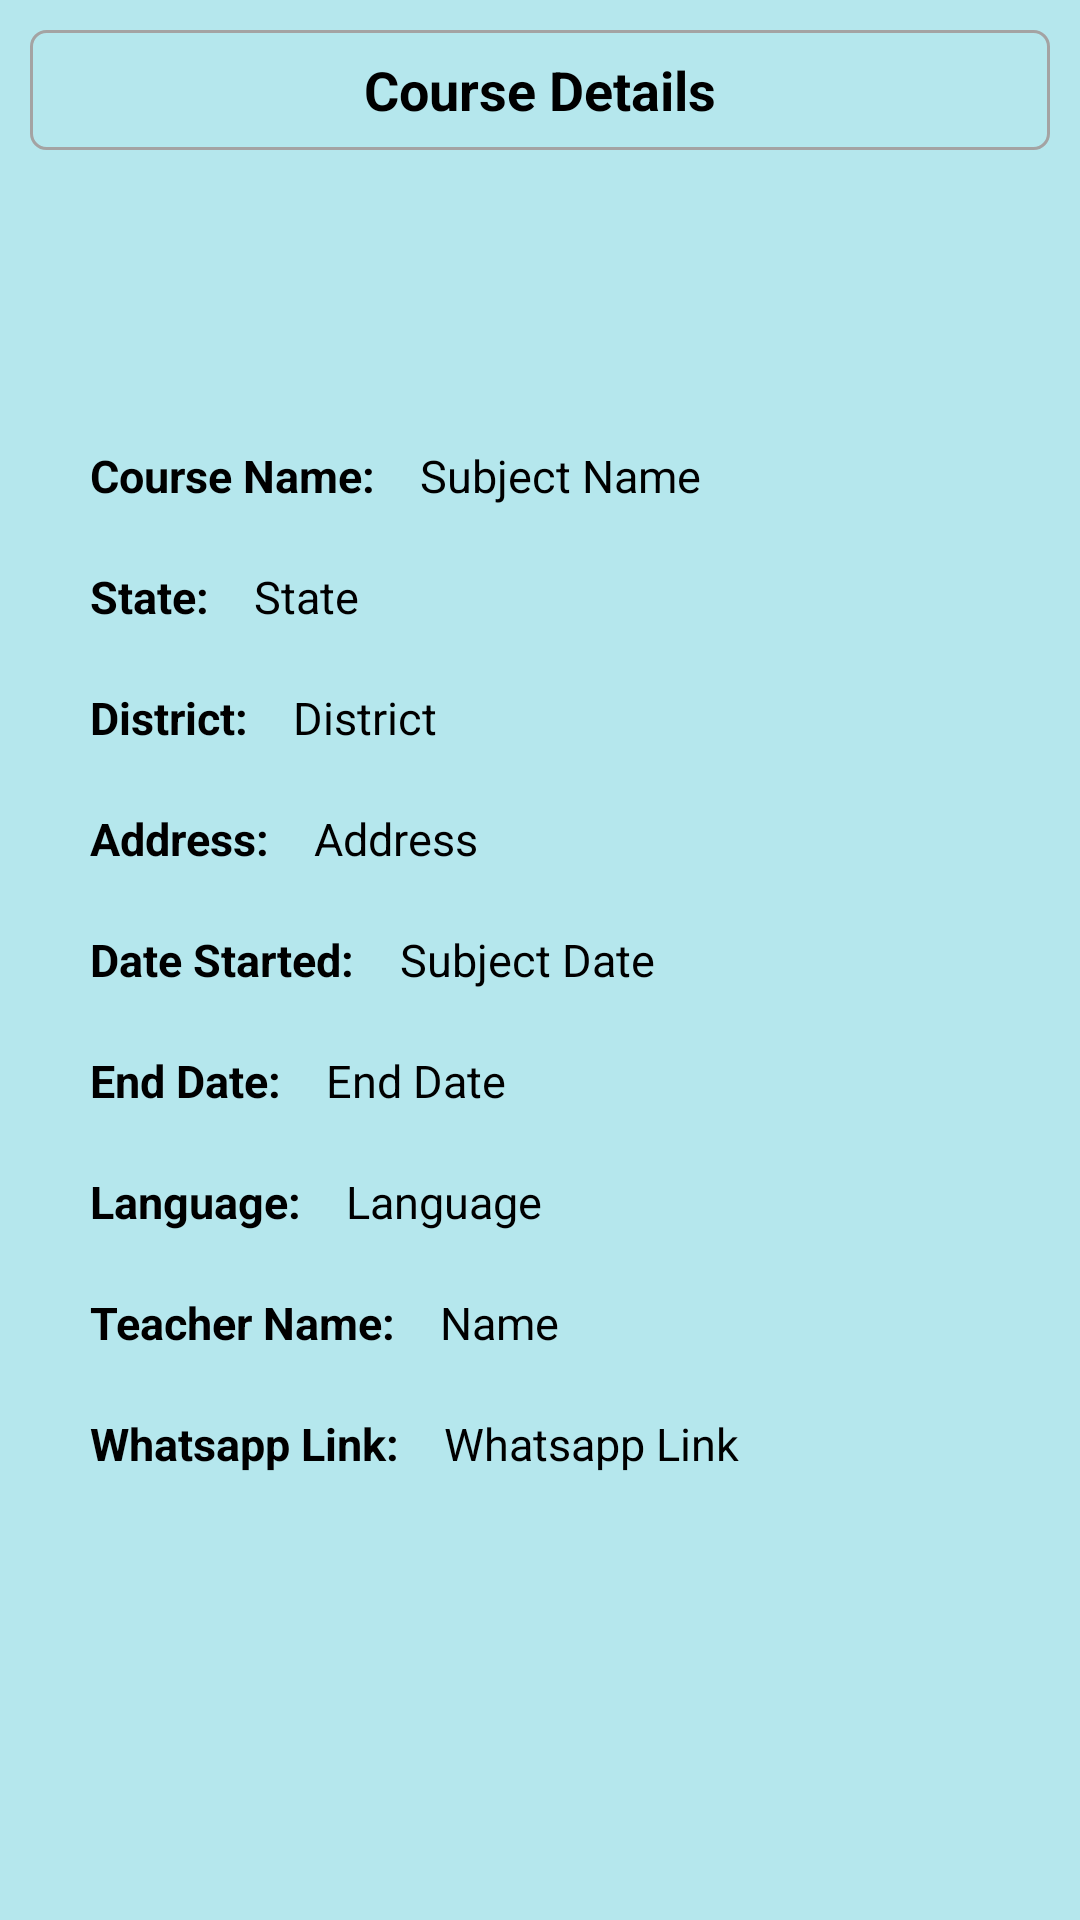

Layout XML and referenced resources for this Android screen:
<!-- AndroidManifest.xml: application theme Theme.OnlineClasses -->
<!-- res/layout/activity_subject_details.xml -->
<?xml version="1.0" encoding="utf-8"?>
<RelativeLayout xmlns:android="http://schemas.android.com/apk/res/android"
    xmlns:app="http://schemas.android.com/apk/res-auto"
    xmlns:tools="http://schemas.android.com/tools"
    android:layout_width="match_parent"
    android:layout_height="match_parent"
    android:background="@color/transparent"
    tools:context=".details.SubjectDetails">

    <TextView
        android:id="@+id/title"
        android:layout_width="match_parent"
        android:layout_height="40dp"
        android:text="Course Details"
        android:textColor="@color/black"
        android:textSize="18dp"
        android:textStyle="bold"
        android:layout_margin="10dp"
        android:gravity="center"
        android:background="@drawable/edittext_border"/>

    <LinearLayout
        android:layout_width="match_parent"
        android:layout_height="wrap_content"
        android:orientation="vertical"
        android:layout_margin="20dp"
        android:gravity="center"
        android:layout_centerInParent="true">

        <RelativeLayout
            android:layout_width="match_parent"
            android:layout_height="wrap_content"
            android:layout_margin="5dp">

            <TextView
                android:id="@+id/t1"
                android:layout_width="wrap_content"
                android:layout_height="wrap_content"
                android:text="Course Name:"
                android:textColor="@color/black"
                android:textSize="15dp"
                android:textStyle="bold"
                android:layout_margin="5dp" />

            <TextView
                android:id="@+id/subject"
                android:layout_width="wrap_content"
                android:layout_height="wrap_content"
                android:text="Subject Name"
                android:textColor="@color/black"
                android:textSize="15dp"
                android:paddingLeft="5dp"
                android:layout_margin="5dp"
                android:layout_toEndOf="@id/t1"/>

        </RelativeLayout>



        <RelativeLayout
            android:layout_width="match_parent"
            android:layout_height="wrap_content"
            android:layout_margin="5dp">

            <TextView
                android:id="@+id/t2"
                android:layout_width="wrap_content"
                android:layout_height="wrap_content"
                android:text="State:"
                android:textColor="@color/black"
                android:textSize="15dp"
                android:textStyle="bold"
                android:layout_margin="5dp" />

            <TextView
                android:id="@+id/state"
                android:layout_width="wrap_content"
                android:layout_height="wrap_content"
                android:text="State"
                android:textColor="@color/black"
                android:textSize="15dp"
                android:paddingLeft="5dp"
                android:layout_margin="5dp"
                android:layout_toEndOf="@id/t2"/>

        </RelativeLayout>

        <RelativeLayout
            android:layout_width="match_parent"
            android:layout_height="wrap_content"
            android:layout_margin="5dp">

            <TextView
                android:id="@+id/t3"
                android:layout_width="wrap_content"
                android:layout_height="wrap_content"
                android:text="District:"
                android:textColor="@color/black"
                android:textSize="15dp"
                android:textStyle="bold"
                android:layout_margin="5dp" />

            <TextView
                android:id="@+id/district"
                android:layout_width="wrap_content"
                android:layout_height="wrap_content"
                android:text="District"
                android:textColor="@color/black"
                android:textSize="15dp"
                android:paddingLeft="5dp"
                android:layout_margin="5dp"
                android:layout_toEndOf="@id/t3"/>

        </RelativeLayout>

        <RelativeLayout
            android:layout_width="match_parent"
            android:layout_height="wrap_content"
            android:layout_margin="5dp">

            <TextView
                android:id="@+id/t6"
                android:layout_width="wrap_content"
                android:layout_height="wrap_content"
                android:text="Address:"
                android:textColor="@color/black"
                android:textSize="15dp"
                android:textStyle="bold"
                android:layout_margin="5dp" />

            <TextView
                android:id="@+id/address"
                android:layout_width="wrap_content"
                android:layout_height="wrap_content"
                android:text="Address"
                android:textColor="@color/black"
                android:textSize="15dp"
                android:paddingLeft="5dp"
                android:layout_margin="5dp"
                android:layout_toEndOf="@id/t6"/>

        </RelativeLayout>


        <RelativeLayout
            android:layout_width="match_parent"
            android:layout_height="wrap_content"
            android:layout_margin="5dp">

            <TextView
                android:id="@+id/t4"
                android:layout_width="wrap_content"
                android:layout_height="wrap_content"
                android:text="Date Started:"
                android:textColor="@color/black"
                android:textSize="15dp"
                android:textStyle="bold"
                android:layout_margin="5dp" />

            <TextView
                android:id="@+id/date_started"
                android:layout_width="wrap_content"
                android:layout_height="wrap_content"
                android:text="Subject Date"
                android:textColor="@color/black"
                android:textSize="15dp"
                android:paddingLeft="5dp"
                android:layout_margin="5dp"
                android:layout_toEndOf="@id/t4"/>

        </RelativeLayout>

        <RelativeLayout
            android:layout_width="match_parent"
            android:layout_height="wrap_content"
            android:layout_margin="5dp">

            <TextView
                android:id="@+id/t5"
                android:layout_width="wrap_content"
                android:layout_height="wrap_content"
                android:text="End Date:"
                android:textColor="@color/black"
                android:textSize="15dp"
                android:textStyle="bold"
                android:layout_margin="5dp" />

            <TextView
                android:id="@+id/date_end"
                android:layout_width="wrap_content"
                android:layout_height="wrap_content"
                android:text="End Date"
                android:textColor="@color/black"
                android:textSize="15dp"
                android:paddingLeft="5dp"
                android:layout_margin="5dp"
                android:layout_toEndOf="@id/t5"/>

        </RelativeLayout>

        <RelativeLayout
            android:layout_width="match_parent"
            android:layout_height="wrap_content"
            android:layout_margin="5dp">

            <TextView
                android:id="@+id/t8"
                android:layout_width="wrap_content"
                android:layout_height="wrap_content"
                android:layout_marginStart="5dp"
                android:layout_marginTop="5dp"
                android:layout_marginEnd="5dp"
                android:layout_marginBottom="5dp"
                android:text="Language:"
                android:textColor="@color/black"
                android:textSize="15dp"
                android:textStyle="bold" />

            <TextView
                android:id="@+id/language"
                android:layout_width="wrap_content"
                android:layout_height="wrap_content"
                android:text="Language"
                android:textColor="@color/black"
                android:textSize="15dp"
                android:paddingLeft="5dp"
                android:layout_margin="5dp"
                android:layout_toEndOf="@id/t8"/>

        </RelativeLayout>


        <RelativeLayout
            android:layout_width="match_parent"
            android:layout_height="wrap_content"
            android:layout_margin="5dp">

            <TextView
                android:id="@+id/t7"
                android:layout_width="wrap_content"
                android:layout_height="wrap_content"
                android:layout_marginStart="5dp"
                android:layout_marginTop="5dp"
                android:layout_marginEnd="5dp"
                android:layout_marginBottom="5dp"
                android:text="Teacher Name:"
                android:textColor="@color/black"
                android:textSize="15dp"
                android:textStyle="bold" />

            <TextView
                android:id="@+id/teacherName"
                android:layout_width="wrap_content"
                android:layout_height="wrap_content"
                android:text="Name"
                android:textColor="@color/black"
                android:textSize="15dp"
                android:paddingLeft="5dp"
                android:layout_margin="5dp"
                android:layout_toEndOf="@id/t7"/>

        </RelativeLayout>

        <RelativeLayout
            android:layout_width="match_parent"
            android:layout_height="wrap_content"
            android:layout_margin="5dp">

            <TextView
                android:id="@+id/t9"
                android:layout_width="wrap_content"
                android:layout_height="wrap_content"
                android:layout_marginStart="5dp"
                android:layout_marginTop="5dp"
                android:layout_marginEnd="5dp"
                android:layout_marginBottom="5dp"
                android:text="Whatsapp Link:"
                android:textColor="@color/black"
                android:textSize="15dp"
                android:textStyle="bold" />

            <TextView
                android:id="@+id/whatsappLink"
                android:layout_width="wrap_content"
                android:layout_height="wrap_content"
                android:text="Whatsapp Link"
                android:textColor="@color/black"
                android:textSize="15dp"
                android:paddingLeft="5dp"
                android:layout_margin="5dp"
                android:layout_toEndOf="@id/t9"/>

        </RelativeLayout>








    </LinearLayout>

</RelativeLayout>
<!-- resources referenced by this layout -->
<resources>
  <color name="black">#FF000000</color>
  <color name="transparent">#B5E7ED</color>
  <!-- drawable edittext_border (drawable) -->
  <?xml version="1.0" encoding="utf-8"?>
  
  <shape xmlns:android="http://schemas.android.com/apk/res/android">
  
  
  
      <corners android:radius="5dp"/>
  
      <stroke android:width="1dp" android:color="#A4A3A3"/>
  
  </shape>
  <style name="Theme.OnlineClasses" parent="Base.Theme.OnlineClasses" />
  <style name="Base.Theme.OnlineClasses" parent="Theme.MaterialComponents.DayNight.DarkActionBar">
          
          
      </style>
</resources>
